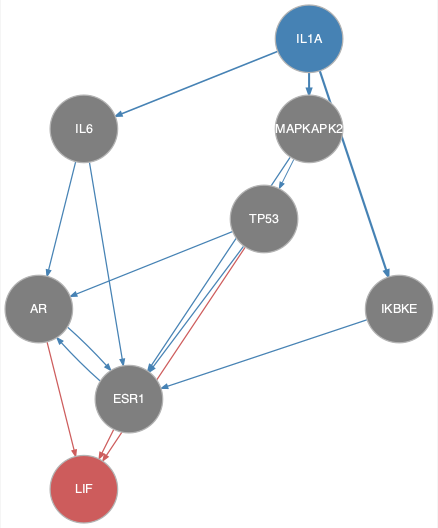

The file beside this chart, header and first rows:
from	to
AR	ESR1
ESR1	AR
IKBKE	ESR1
IL1A	IKBKE
IL1A	IL6
IL1A	MAPKAPK2
IL6	AR
IL6	ESR1
MAPKAPK2	ESR1
MAPKAPK2	TP53
TP53	AR
TP53	ESR1
AR	LIF
ESR1	LIF
TP53	LIF
